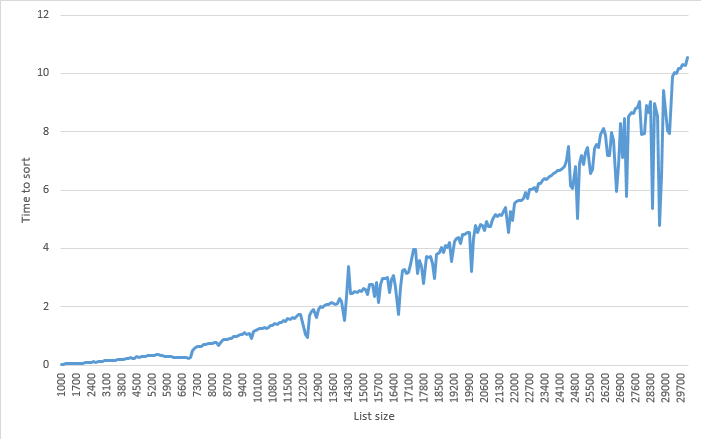

The table this chart was drawn from, first rows:
1000, 0.0117586
1100, 0.02995
1200, 0.03663
1300, 0.05037
1400, 0.03659
1500, 0.04267
1600, 0.04855
1700, 0.05773
1800, 0.06956
1900, 0.06457
2000, 0.06961
2100, 0.07236
2200, 0.07804
2300, 0.09036
2400, 0.08745
2500, 0.1107
2600, 0.09916
2700, 0.1217
2800, 0.1132
2900, 0.1285
3000, 0.1467
3100, 0.1495
3200, 0.1519
3300, 0.1426
3400, 0.1524
3500, 0.168
3600, 0.1841
3700, 0.1926
3800, 0.1997
3900, 0.1967
4000, 0.2112
4100, 0.2311
4200, 0.2455
4300, 0.2262
4400, 0.2408
4500, 0.2806
4600, 0.2667
4700, 0.2775
4800, 0.2965
4900, 0.2919
5000, 0.3108
5100, 0.3132
5200, 0.3387
5300, 0.3344
5400, 0.3568
5500, 0.3677
5600, 0.3213
5700, 0.333
5800, 0.2931
5900, 0.2995
6000, 0.2821
6100, 0.3028
6200, 0.2591
6300, 0.2658
6400, 0.2659
6500, 0.2602
6600, 0.2601
6700, 0.2554
6800, 0.2744
6900, 0.2397
7000, 0.2534
... 230 more rows
